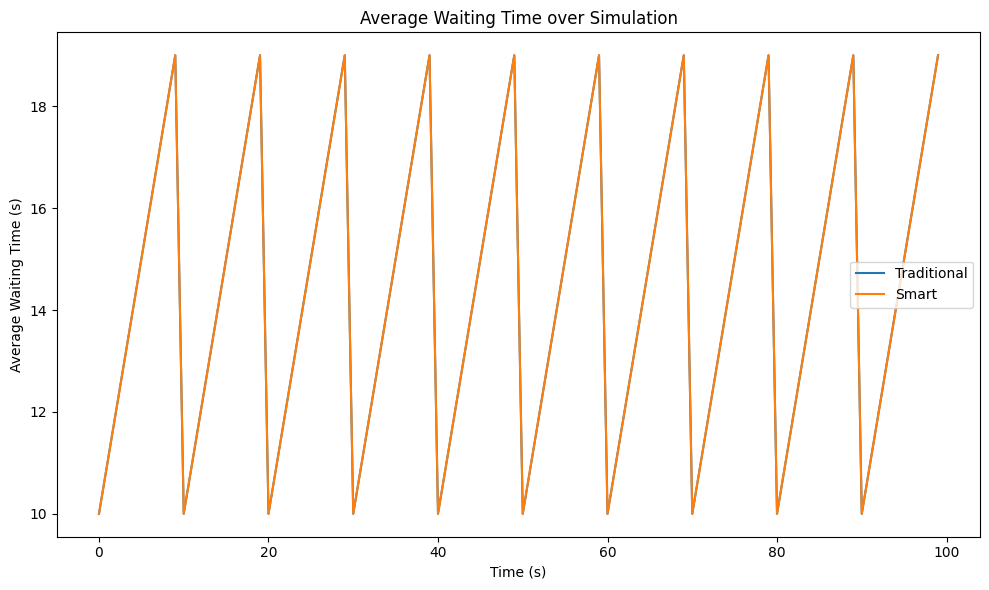
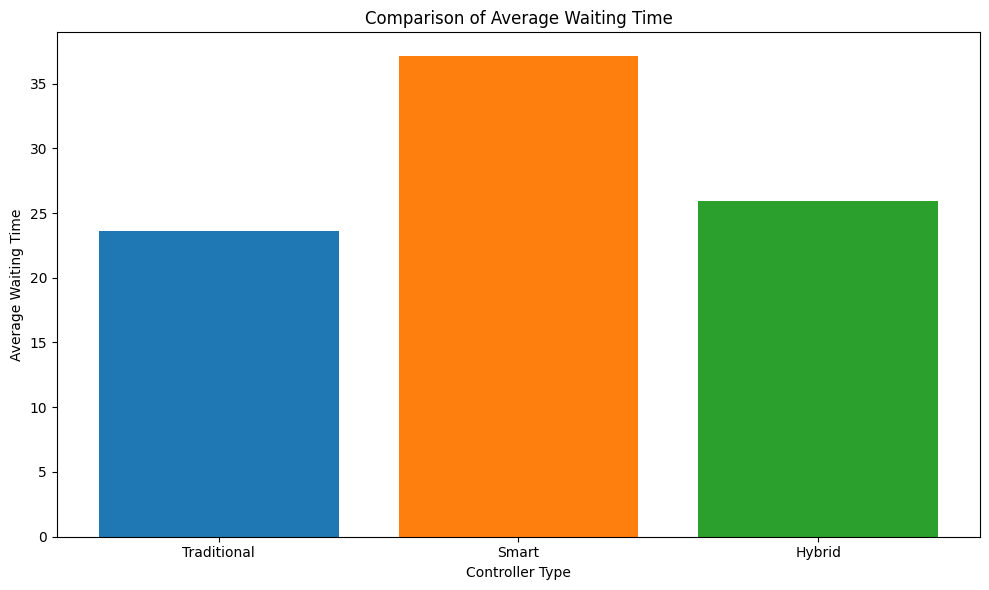
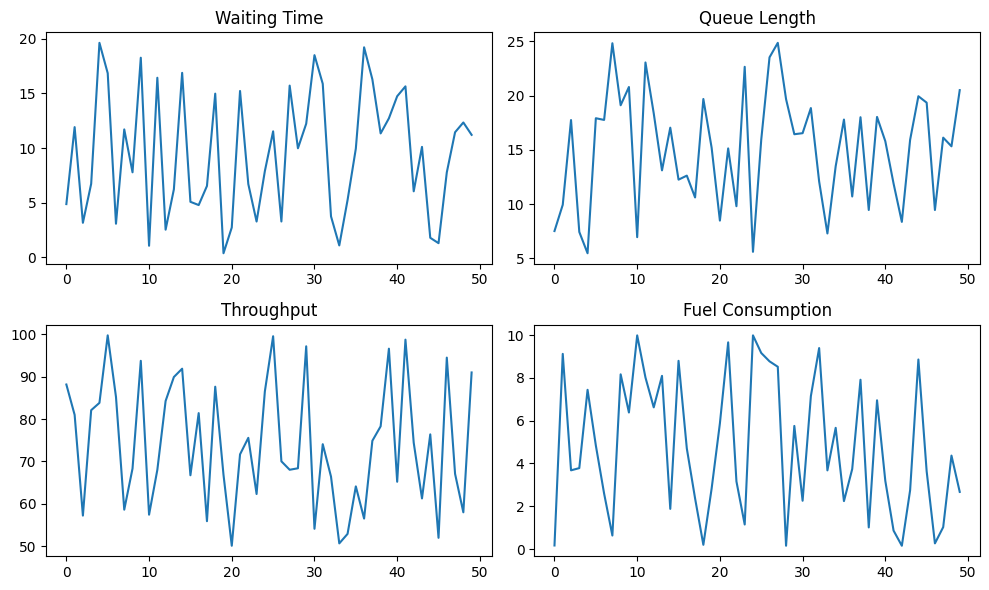

These figures' Python source, in order:
#!/usr/bin/env python
"""
Файл: visualization/performance_plotter.py

Класс PerformancePlotter строит графики и диаграммы по результатам симуляции с использованием Matplotlib и Seaborn.
"""

import os
import matplotlib.pyplot as plt
import numpy as np
import seaborn as sns

class PerformancePlotter:
    def __init__(self, metrics_collector, config):
        """
        Инициализирует построитель графиков.

        Аргументы:
          metrics_collector: объект, предоставляющий историю метрик (метод get_metrics_history()).
          config (dict): конфигурация построителя (figure_size, dpi, style, colors, output_directory).
        """
        self.metrics_collector = metrics_collector
        self.figure_size = tuple(config.get("figure_size", [10, 6]))
        self.dpi = config.get("dpi", 100)
        self.style = config.get("style", "default")
        self.colors = config.get("colors", {"traditional": "#1f77b4", 
                                              "smart": "#ff7f0e", 
                                              "hybrid": "#2ca02c"})
        self.output_directory = config.get("output_directory", "results/plots")
        os.makedirs(self.output_directory, exist_ok=True)
        try:
            plt.style.use(self.style)
        except Exception as e:
            print(f"Style {self.style} не найден, используется default. Ошибка: {e}")

    def plot_waiting_time(self, controller_types):
        plt.figure(figsize=self.figure_size, dpi=self.dpi)
        times = np.arange(0, 100, 1)
        for ctrl in controller_types:
            # В реальной реализации данные берутся из метрик; здесь используется stub
            waiting_time = [10 + (i % 10) for i in range(100)]
            plt.plot(times, waiting_time, label=ctrl, color=self.colors.get(ctrl.lower(), "#000000"))
        plt.xlabel("Time (s)")
        plt.ylabel("Average Waiting Time (s)")
        plt.title("Average Waiting Time over Simulation")
        plt.legend()
        plt.tight_layout()
        plt.show()

    def plot_queue_lengths(self, controller_types):
        plt.figure(figsize=self.figure_size, dpi=self.dpi)
        times = np.arange(0, 100, 1)
        for ctrl in controller_types:
            queue_lengths = np.random.uniform(5, 20, 100)
            plt.plot(times, queue_lengths, label=ctrl, color=self.colors.get(ctrl.lower(), "#000000"))
        plt.xlabel("Time (s)")
        plt.ylabel("Queue Length")
        plt.title("Queue Length over Simulation")
        plt.legend()
        plt.tight_layout()
        plt.show()

    def plot_throughput(self, controller_types):
        plt.figure(figsize=self.figure_size, dpi=self.dpi)
        times = np.arange(0, 100, 1)
        for ctrl in controller_types:
            throughput = np.random.uniform(50, 100, 100)
            plt.plot(times, throughput, label=ctrl, color=self.colors.get(ctrl.lower(), "#000000"))
        plt.xlabel("Time (s)")
        plt.ylabel("Throughput (vehicles)")
        plt.title("Throughput over Simulation")
        plt.legend()
        plt.tight_layout()
        plt.show()

    def plot_fuel_consumption(self, controller_types):
        plt.figure(figsize=self.figure_size, dpi=self.dpi)
        times = np.arange(0, 100, 1)
        for ctrl in controller_types:
            fuel = np.random.uniform(0, 10, 100)
            plt.plot(times, fuel, label=ctrl, color=self.colors.get(ctrl.lower(), "#000000"))
        plt.xlabel("Time (s)")
        plt.ylabel("Fuel Consumption")
        plt.title("Fuel Consumption over Simulation")
        plt.legend()
        plt.tight_layout()
        plt.show()

    def plot_emissions(self, controller_types):
        plt.figure(figsize=self.figure_size, dpi=self.dpi)
        times = np.arange(0, 100, 1)
        for ctrl in controller_types:
            emissions = np.random.uniform(0, 5, 100)
            plt.plot(times, emissions, label=ctrl, color=self.colors.get(ctrl.lower(), "#000000"))
        plt.xlabel("Time (s)")
        plt.ylabel("Emissions")
        plt.title("Emissions over Simulation")
        plt.legend()
        plt.tight_layout()
        plt.show()

    def plot_comparison_bar_chart(self, metric_name):
        labels = ["Traditional", "Smart", "Hybrid"]
        values = [np.random.uniform(20, 40) for _ in labels]
        plt.figure(figsize=self.figure_size, dpi=self.dpi)
        plt.bar(labels, values, color=[self.colors.get(label.lower(), "#000000") for label in labels])
        plt.xlabel("Controller Type")
        plt.ylabel(metric_name)
        plt.title(f"Comparison of {metric_name}")
        plt.tight_layout()
        plt.show()

    def plot_heatmap(self, metric_name):
        data = np.random.rand(10, 10)
        plt.figure(figsize=self.figure_size, dpi=self.dpi)
        sns.heatmap(data, annot=True, cmap="viridis")
        plt.title(f"Heatmap of {metric_name}")
        plt.tight_layout()
        plt.show()

    def plot_metrics_history(self, metric_name):
        history = self.metrics_collector.get_metrics_history()
        if not history:
            print("Нет данных для графика истории!")
            return
        times = [entry["time"] for entry in history]
        values = [entry.get(metric_name, 0) for entry in history]
        plt.figure(figsize=self.figure_size, dpi=self.dpi)
        plt.plot(times, values, marker="o")
        plt.xlabel("Time (s)")
        plt.ylabel(metric_name)
        plt.title(f"History of {metric_name}")
        plt.tight_layout()
        plt.show()

    def create_performance_dashboard(self):
        fig, axs = plt.subplots(2, 2, figsize=self.figure_size, dpi=self.dpi)
        axs[0, 0].plot(range(50), np.random.uniform(0, 20, 50))
        axs[0, 0].set_title("Waiting Time")
        axs[0, 1].plot(range(50), np.random.uniform(5, 25, 50))
        axs[0, 1].set_title("Queue Length")
        axs[1, 0].plot(range(50), np.random.uniform(50, 100, 50))
        axs[1, 0].set_title("Throughput")
        axs[1, 1].plot(range(50), np.random.uniform(0, 10, 50))
        axs[1, 1].set_title("Fuel Consumption")
        plt.tight_layout()
        plt.show()

    def create_pdf_report(self, filename):
        fig = plt.figure(figsize=self.figure_size, dpi=self.dpi)
        plt.text(0.5, 0.5, "Performance Report", fontsize=24, ha="center")
        plt.axis("off")
        self.save_plot(fig, filename)
        plt.close(fig)

    def save_plot(self, figure, filename):
        figure.savefig(filename)
        print(f"Plot saved to {filename}")

    def show_plots(self):
        plt.show()

    def create_animation(self, metric_name, filename):
        import matplotlib.animation as animation
        fig, ax = plt.subplots(figsize=self.figure_size, dpi=self.dpi)
        history = self.metrics_collector.get_metrics_history()
        times = [entry["time"] for entry in history]
        values = [entry.get(metric_name, 0) for entry in history]
        line, = ax.plot([], [], lw=2)
        if times:
            ax.set_xlim(0, max(times))
            ax.set_ylim(min(values), max(values))
        else:
            ax.set_xlim(0, 100)
            ax.set_ylim(0, 10)
        def init():
            line.set_data([], [])
            return (line,)
        def animate(i):
            x = times[:i]
            y = values[:i]
            line.set_data(x, y)
            return (line,)
        ani = animation.FuncAnimation(fig, animate, init_func=init, frames=len(times), interval=200, blit=True)
        ani.save(filename, writer='imagemagick')
        plt.close(fig)

def main():
    # Dummy-сборщик метрик для теста
    class DummyMetricsCollector:
        def __init__(self):
            self.history = [{"time": t, "average_waiting_time": np.random.uniform(10, 30)} for t in range(0, 300, 30)]
        def get_metrics_history(self):
            return self.history

    dummy_collector = DummyMetricsCollector()
    config = {
        "figure_size": [10, 6],
        "dpi": 100,
        "style": "default",
        "colors": {"traditional": "#1f77b4", "smart": "#ff7f0e", "hybrid": "#2ca02c"},
        "output_directory": "results/plots"
    }
    plotter = PerformancePlotter(dummy_collector, config)
    plotter.plot_waiting_time(["Traditional", "Smart"])
    plotter.plot_comparison_bar_chart("Average Waiting Time")
    plotter.create_performance_dashboard()
    plotter.create_pdf_report("results/plot_report.pdf")
    print("Performance plots demonstration completed.")

if __name__ == "__main__":
    main()
